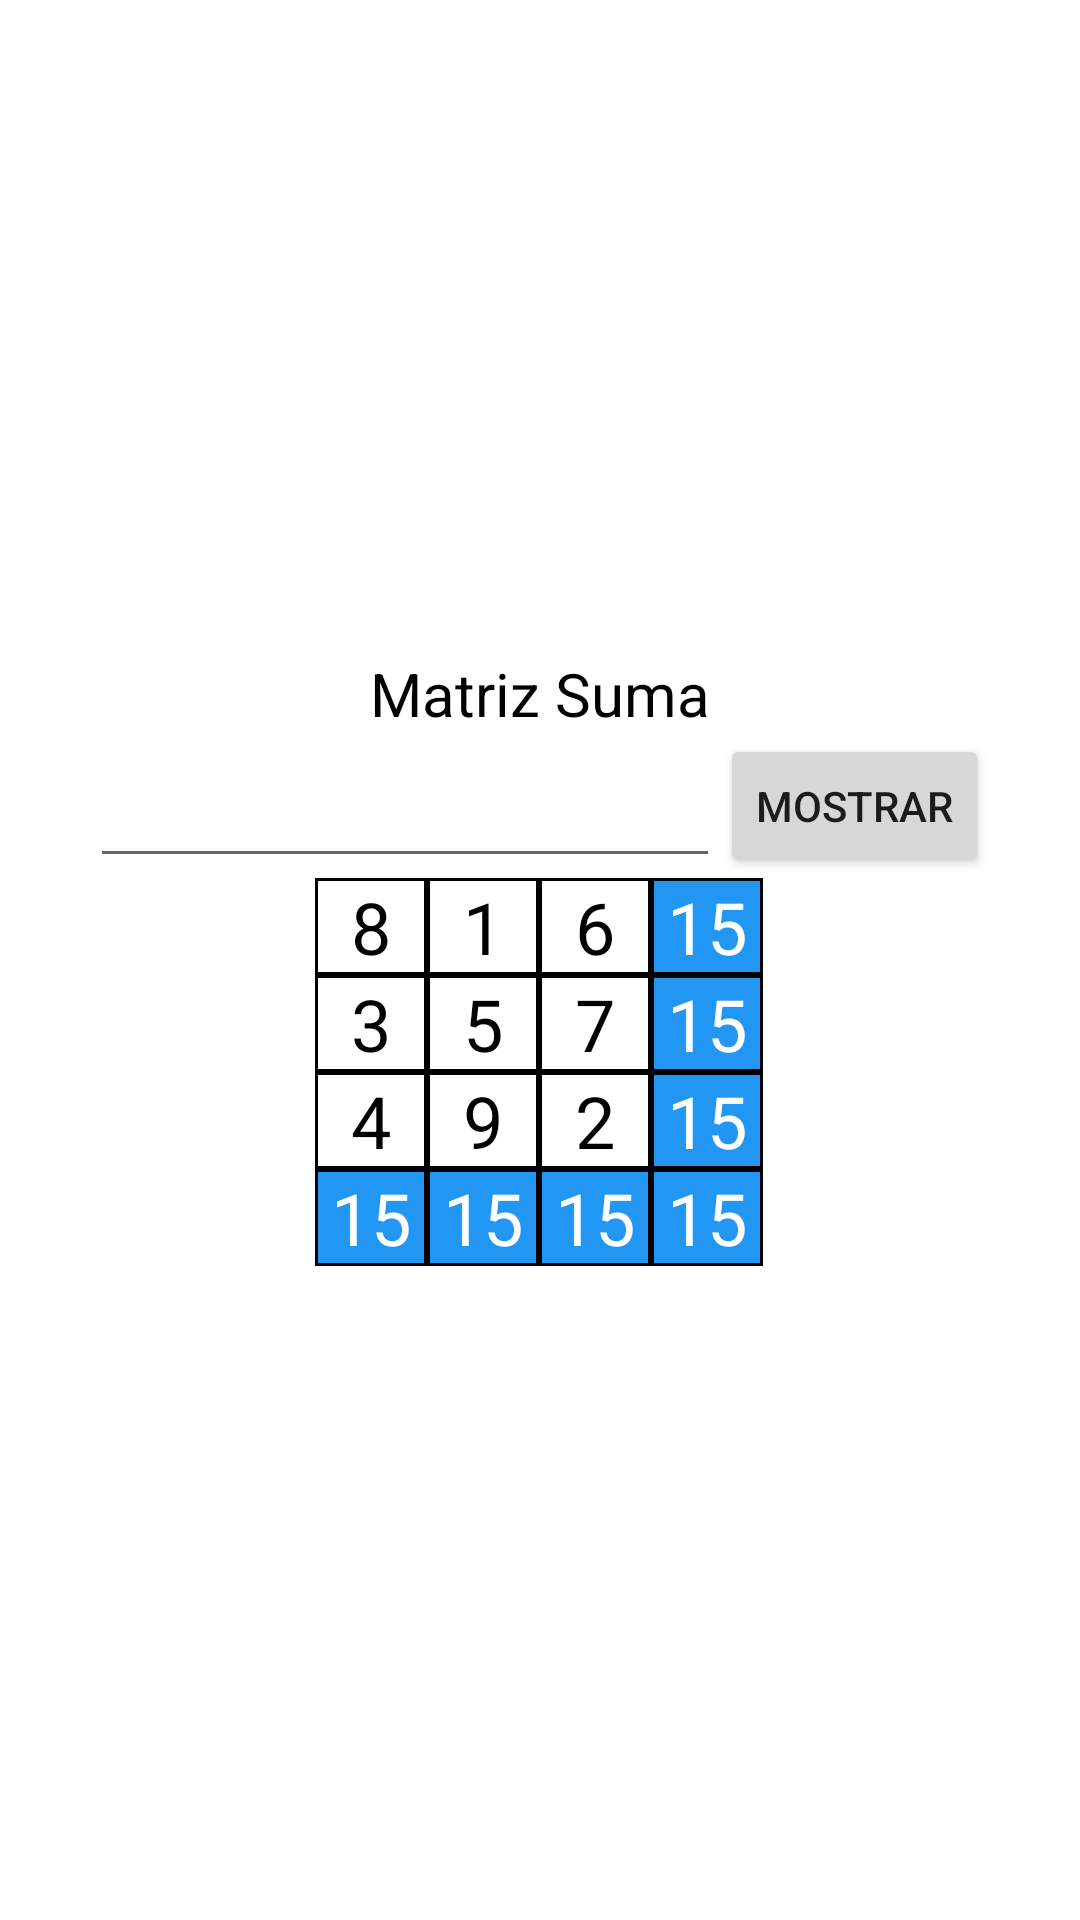

Here is an Android app screen rendered from its layout file. Give the layout XML and the strings, colors and styles it references.
<!-- AndroidManifest.xml: application theme Theme.GustavoRodriguez_Examen -->
<!-- res/layout/activity_main.xml -->
<?xml version="1.0" encoding="utf-8"?>
<LinearLayout xmlns:android="http://schemas.android.com/apk/res/android"
    xmlns:app="http://schemas.android.com/apk/res-auto"
    xmlns:tools="http://schemas.android.com/tools"
    android:id="@+id/principalLayout"
    android:layout_width="match_parent"
    android:layout_height="match_parent"
    android:background="#FFFFFF"
    android:gravity="center"
    android:orientation="vertical"
    tools:context=".MainActivity">

    <LinearLayout
        android:id="@+id/secondaryLayout"
        android:layout_width="match_parent"
        android:layout_height="match_parent"
        android:gravity="center"
        android:orientation="vertical">

        <TextView
            android:id="@+id/textView"
            android:layout_width="match_parent"
            android:layout_height="wrap_content"
            android:gravity="center_horizontal"
            android:text="Matriz Suma"
            android:textColor="#000000"
            android:textSize="20sp" />

        <LinearLayout
            android:layout_width="wrap_content"
            android:layout_height="wrap_content"
            android:gravity="center"
            android:orientation="horizontal">

            <EditText
                android:id="@+id/xetDimension"
                android:layout_width="wrap_content"
                android:layout_height="wrap_content"
                android:ems="10"
                android:inputType="number"
                android:minHeight="48dp" />

            <Button
                android:id="@+id/xbtnMostrar"
                android:layout_width="match_parent"
                android:layout_height="wrap_content"
                android:text="Mostrar" />
        </LinearLayout>

        <TableLayout
            android:id="@+id/exampleTable"
            android:layout_width="150sp"
            android:layout_height="wrap_content"
            android:layout_marginStart="4sp"
            android:layout_marginLeft="4sp"
            android:layout_marginEnd="4sp"
            android:layout_marginRight="4sp"
            android:background="#FFFFFF"
            android:gravity="center"
            android:stretchColumns="*"
            android:visibility="visible">

            <TableRow
                android:layout_width="wrap_content"
                android:layout_height="wrap_content">

                <TextView
                    android:id="@+id/textView2"
                    android:layout_width="wrap_content"
                    android:layout_height="wrap_content"
                    android:background="@drawable/border_tabla"
                    android:gravity="center"
                    android:text="8"
                    android:textColor="#000000"
                    android:textSize="24sp"
                    app:drawableTint="#3F51B5" />

                <TextView
                    android:id="@+id/textView3"
                    android:layout_width="wrap_content"
                    android:layout_height="wrap_content"
                    android:background="@drawable/border_tabla"
                    android:gravity="center"
                    android:text="1"
                    android:textColor="#000000"
                    android:textSize="24sp" />

                <TextView
                    android:id="@+id/textView4"
                    android:layout_width="wrap_content"
                    android:layout_height="wrap_content"
                    android:background="@drawable/border_tabla"
                    android:gravity="center"
                    android:text="6"
                    android:textColor="#000000"
                    android:textSize="24sp" />

                <TextView
                    android:id="@+id/textView8"
                    android:layout_width="wrap_content"
                    android:layout_height="wrap_content"
                    android:background="@drawable/result_table_example"
                    android:gravity="center"
                    android:text="15"
                    android:textColor="#FFFFFF"
                    android:textSize="24sp" />
            </TableRow>

            <TableRow
                android:layout_width="wrap_content"
                android:layout_height="wrap_content">

                <TextView
                    android:id="@+id/textView5"
                    android:layout_width="wrap_content"
                    android:layout_height="wrap_content"
                    android:background="@drawable/border_tabla"
                    android:gravity="center"
                    android:text="3"
                    android:textColor="#000000"
                    android:textSize="24sp" />

                <TextView
                    android:id="@+id/textView6"
                    android:layout_width="wrap_content"
                    android:layout_height="wrap_content"
                    android:background="@drawable/border_tabla"
                    android:gravity="center"
                    android:text="5"
                    android:textColor="#000000"
                    android:textSize="24sp" />

                <TextView
                    android:id="@+id/textView7"
                    android:layout_width="wrap_content"
                    android:layout_height="wrap_content"
                    android:background="@drawable/border_tabla"
                    android:gravity="center"
                    android:text="7"
                    android:textColor="#000000"
                    android:textSize="24sp" />

                <TextView
                    android:id="@+id/textView9"
                    android:layout_width="wrap_content"
                    android:layout_height="wrap_content"
                    android:background="@drawable/result_table_example"
                    android:gravity="center"
                    android:text="15"
                    android:textColor="#FFFFFF"
                    android:textSize="24sp" />
            </TableRow>

            <TableRow
                android:layout_width="wrap_content"
                android:layout_height="wrap_content">

                <TextView
                    android:id="@+id/textView10"
                    android:layout_width="wrap_content"
                    android:layout_height="wrap_content"
                    android:background="@drawable/border_tabla"
                    android:gravity="center"
                    android:text="4"
                    android:textColor="#000000"
                    android:textSize="24sp" />

                <TextView
                    android:id="@+id/textView11"
                    android:layout_width="wrap_content"
                    android:layout_height="wrap_content"
                    android:background="@drawable/border_tabla"
                    android:gravity="center"
                    android:text="9"
                    android:textColor="#000000"
                    android:textSize="24sp" />

                <TextView
                    android:id="@+id/textView12"
                    android:layout_width="wrap_content"
                    android:layout_height="wrap_content"
                    android:background="@drawable/border_tabla"
                    android:gravity="center"
                    android:text="2"
                    android:textColor="#000000"
                    android:textSize="24sp" />

                <TextView
                    android:id="@+id/textView13"
                    android:layout_width="wrap_content"
                    android:layout_height="wrap_content"
                    android:background="@drawable/result_table_example"
                    android:gravity="center"
                    android:text="15"
                    android:textColor="#FFFFFF"
                    android:textSize="24sp" />
            </TableRow>

            <TableRow
                android:layout_width="wrap_content"
                android:layout_height="wrap_content">

                <TextView
                    android:id="@+id/textView16"
                    android:layout_width="wrap_content"
                    android:layout_height="wrap_content"
                    android:background="@drawable/result_table_example"
                    android:gravity="center"
                    android:text="15"
                    android:textColor="#FFFFFF"
                    android:textSize="24sp" />

                <TextView
                    android:id="@+id/textView18"
                    android:layout_width="wrap_content"
                    android:layout_height="wrap_content"
                    android:background="@drawable/result_table_example"
                    android:gravity="center"
                    android:text="15"
                    android:textColor="#FFFFFF"
                    android:textSize="24sp" />

                <TextView
                    android:id="@+id/textView17"
                    android:layout_width="wrap_content"
                    android:layout_height="wrap_content"
                    android:background="@drawable/result_table_example"
                    android:gravity="center"
                    android:text="15"
                    android:textColor="#FFFFFF"
                    android:textSize="24sp" />

                <TextView
                    android:id="@+id/textView15"
                    android:layout_width="wrap_content"
                    android:layout_height="wrap_content"
                    android:background="@drawable/result_table_example"
                    android:gravity="center"
                    android:text="15"
                    android:textColor="#FFFFFF"
                    android:textSize="24sp" />
            </TableRow>
        </TableLayout>

    </LinearLayout>

    <FrameLayout
        android:id="@+id/fragmentContainer"
        android:layout_width="match_parent"
        android:layout_height="wrap_content">

    </FrameLayout>

</LinearLayout>
<!-- resources referenced by this layout -->
<resources>
  <!-- drawable border_tabla (drawable) -->
  <?xml version="1.0" encoding="utf-8"?>
  <shape
      xmlns:android="http://schemas.android.com/apk/res/android"
      android:shape = "rectangle">
      <solid android:color="#ffffff"/>
      <stroke android:width="1dp" android:color="#000000"/>
  </shape>
  <!-- drawable result_table_example (drawable) -->
  <?xml version="1.0" encoding="utf-8"?>
  <shape xmlns:android="http://schemas.android.com/apk/res/android"
      android:shape = "rectangle">
      <solid android:color="#2196F3"/>
      <stroke android:width="1dp" android:color="#000000"/>
  </shape>
  <style name="Theme.GustavoRodriguez_Examen" parent="Theme.MaterialComponents.DayNight.DarkActionBar">
          
          <item name="colorPrimary">@color/purple_500</item>
          <item name="colorPrimaryVariant">@color/purple_700</item>
          <item name="colorOnPrimary">@color/white</item>
          
          <item name="colorSecondary">@color/teal_200</item>
          <item name="colorSecondaryVariant">@color/teal_700</item>
          <item name="colorOnSecondary">@color/black</item>
          
          <item name="android:statusBarColor" tools:targetApi="l">?attr/colorPrimaryVariant</item>
          
      </style>
  <!-- not gathered from this repository: default colours our renderer supplied (Android Studio template values) -->
  <color name="purple_500">#FF6200EE</color>
  <color name="purple_700">#FF3700B3</color>
  <color name="teal_200">#FF03DAC5</color>
  <color name="teal_700">#FF018786</color>
  <color name="black">#FF000000</color>
  <color name="white">#FFFFFFFF</color>
</resources>
